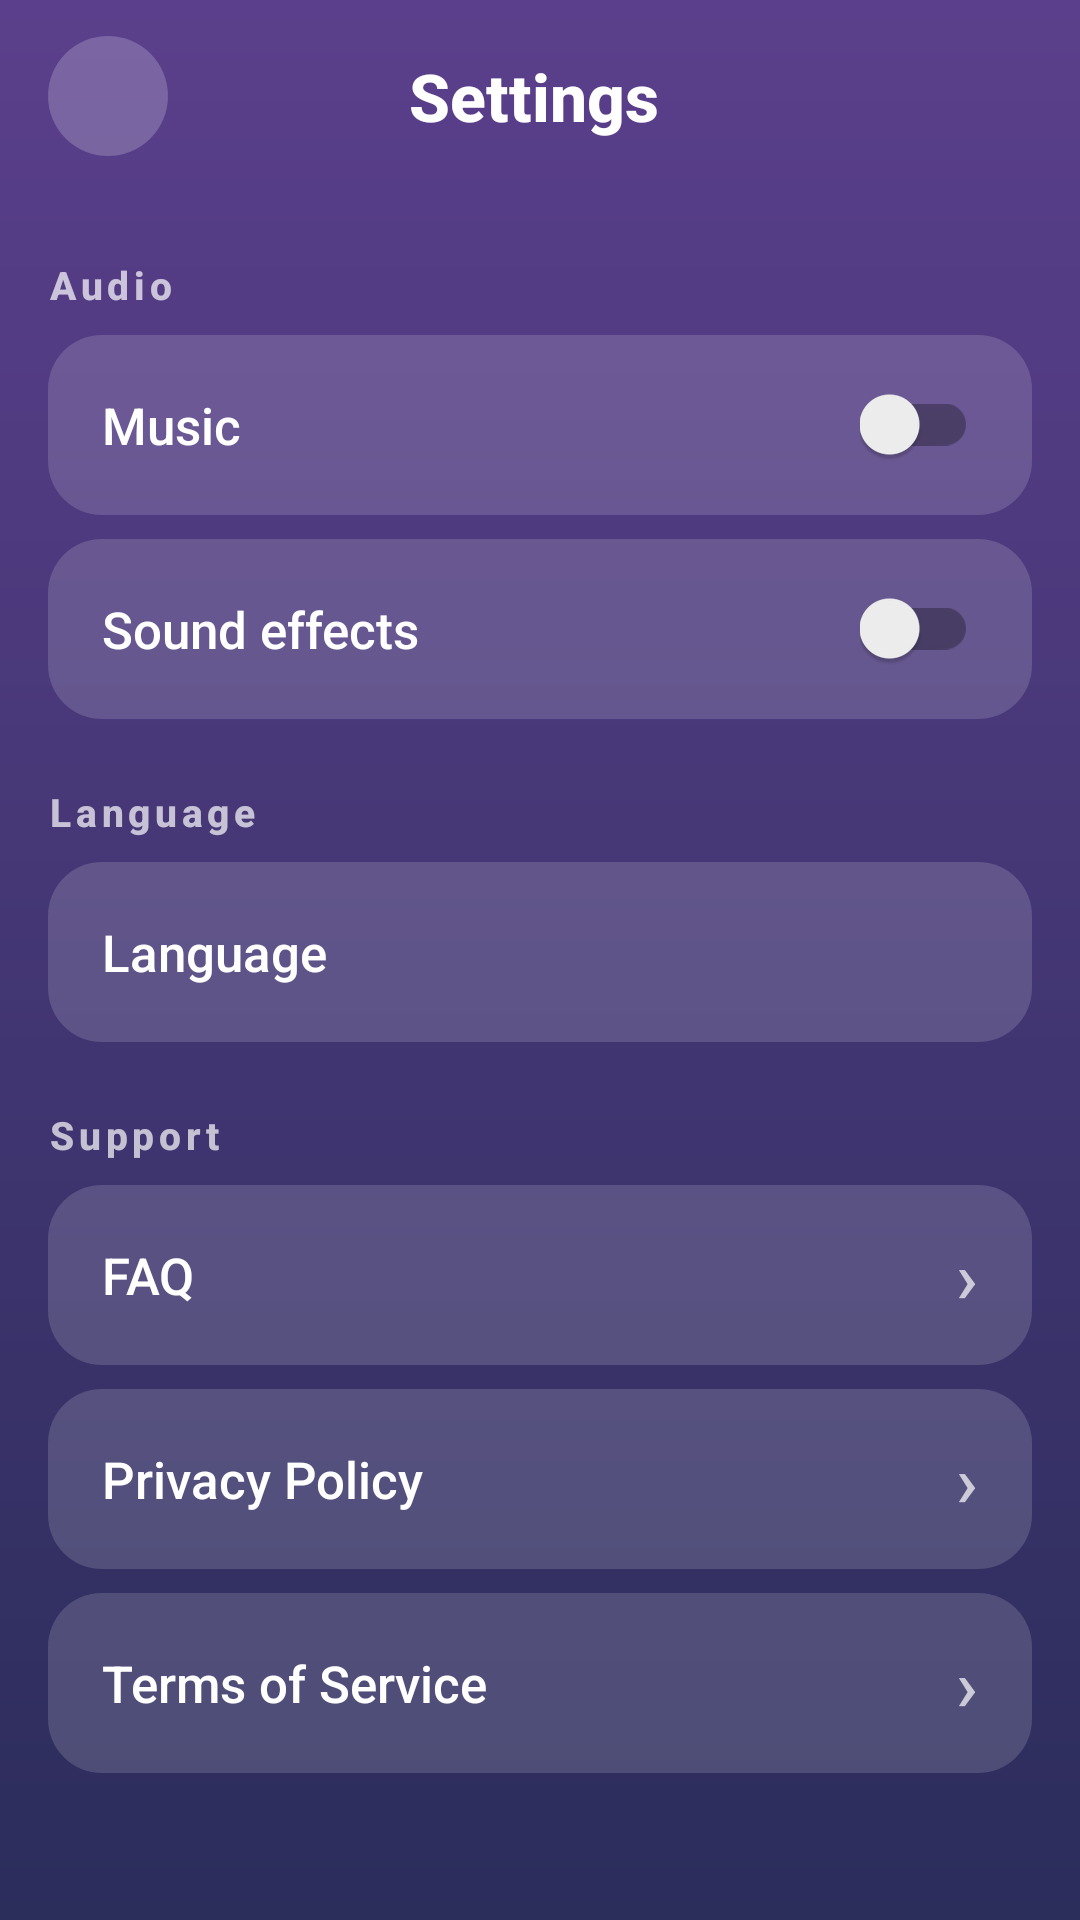

Android layout source for this screen:
<!-- AndroidManifest.xml: application theme Theme.Word -->
<!-- res/layout/fragment_settings.xml -->
<?xml version="1.0" encoding="utf-8"?>
<LinearLayout xmlns:android="http://schemas.android.com/apk/res/android" android:layout_width="match_parent" android:layout_height="match_parent" android:orientation="vertical">
<LinearLayout android:layout_width="match_parent" android:layout_height="64dp" android:gravity="center_vertical" android:orientation="horizontal" android:paddingStart="16dp" android:paddingEnd="16dp">




    <ImageView
        android:id="@+id/btnBack"
        android:padding="12sp"
        android:background="@drawable/bg_round"
        android:layout_width="40sp"
        android:tint="@color/white"
        android:layout_height="40sp"
        android:src="@drawable/back"/>







<TextView android:layout_width="0dp" android:layout_height="wrap_content" android:layout_weight="1" android:gravity="center" android:text="@string/settings" android:textColor="@color/white" android:textSize="22sp" android:textStyle="bold"/>
<View android:layout_width="44dp" android:layout_height="44dp"/>
</LinearLayout>
<ScrollView android:layout_width="match_parent" android:layout_height="0dp" android:layout_weight="1" android:clipToPadding="false" android:paddingBottom="24dp">
<LinearLayout android:layout_width="match_parent" android:layout_height="wrap_content" android:orientation="vertical" android:paddingStart="16dp" android:paddingEnd="16dp">
<TextView android:layout_width="match_parent" android:layout_height="wrap_content" android:layout_marginTop="22dp" android:alpha="0.7" android:text="@string/audio" android:textColor="@color/white" android:textSize="13sp" android:textStyle="bold" android:letterSpacing="0.12"/>
<LinearLayout android:id="@+id/rowMusic" android:layout_width="match_parent" android:layout_height="60dp" android:layout_marginTop="8dp" android:background="@drawable/bg_row" android:clickable="true" android:focusable="true" android:gravity="center_vertical" android:orientation="horizontal" android:paddingStart="18dp" android:paddingEnd="18dp">
<TextView android:layout_width="0dp" android:layout_height="wrap_content" android:layout_weight="1" android:text="@string/music" android:textColor="@color/white" android:textSize="17sp"/>
<androidx.appcompat.widget.SwitchCompat android:id="@+id/swMusic" android:layout_width="wrap_content" android:layout_height="wrap_content"/>
</LinearLayout>
<LinearLayout android:id="@+id/rowSound" android:layout_width="match_parent" android:layout_height="60dp" android:layout_marginTop="8dp" android:background="@drawable/bg_row" android:clickable="true" android:focusable="true" android:gravity="center_vertical" android:orientation="horizontal" android:paddingStart="18dp" android:paddingEnd="18dp">
<TextView android:layout_width="0dp" android:layout_height="wrap_content" android:layout_weight="1" android:text="@string/sound_effects" android:textColor="@color/white" android:textSize="17sp"/>
<androidx.appcompat.widget.SwitchCompat android:id="@+id/swSound" android:layout_width="wrap_content" android:layout_height="wrap_content"/>
</LinearLayout>
<TextView android:layout_width="match_parent" android:layout_height="wrap_content" android:layout_marginTop="22dp" android:alpha="0.7" android:text="@string/language" android:textColor="@color/white" android:textSize="13sp" android:textStyle="bold" android:letterSpacing="0.12"/>
<LinearLayout android:id="@+id/rowLanguage" android:layout_width="match_parent" android:layout_height="60dp" android:layout_marginTop="8dp" android:background="@drawable/bg_row" android:clickable="true" android:focusable="true" android:gravity="center_vertical" android:orientation="horizontal" android:paddingStart="18dp" android:paddingEnd="18dp">
<TextView android:layout_width="0dp" android:layout_height="wrap_content" android:layout_weight="1" android:text="@string/language" android:textColor="@color/white" android:textSize="17sp"/>
<TextView android:id="@+id/tvLanguage" android:layout_width="wrap_content" android:layout_height="wrap_content" android:textColor="#B3FFFFFF" android:textSize="16sp"/>
</LinearLayout>
<TextView android:layout_width="match_parent" android:layout_height="wrap_content" android:layout_marginTop="22dp" android:alpha="0.7" android:text="@string/support" android:textColor="@color/white" android:textSize="13sp" android:textStyle="bold" android:letterSpacing="0.12"/>
<LinearLayout android:id="@+id/rowFaq" android:layout_width="match_parent" android:layout_height="60dp" android:layout_marginTop="8dp" android:background="@drawable/bg_row" android:clickable="true" android:focusable="true" android:gravity="center_vertical" android:orientation="horizontal" android:paddingStart="18dp" android:paddingEnd="18dp">
<TextView android:layout_width="0dp" android:layout_height="wrap_content" android:layout_weight="1" android:text="@string/faq" android:textColor="@color/white" android:textSize="17sp"/>
<TextView android:layout_width="wrap_content" android:layout_height="wrap_content" android:text="›" android:textColor="#B3FFFFFF" android:textSize="24sp"/>
</LinearLayout>
<LinearLayout android:id="@+id/rowPrivacy" android:layout_width="match_parent" android:layout_height="60dp" android:layout_marginTop="8dp" android:background="@drawable/bg_row" android:clickable="true" android:focusable="true" android:gravity="center_vertical" android:orientation="horizontal" android:paddingStart="18dp" android:paddingEnd="18dp">
<TextView android:layout_width="0dp" android:layout_height="wrap_content" android:layout_weight="1" android:text="@string/privacy_policy" android:textColor="@color/white" android:textSize="17sp"/>
<TextView android:layout_width="wrap_content" android:layout_height="wrap_content" android:text="›" android:textColor="#B3FFFFFF" android:textSize="24sp"/>
</LinearLayout>
<LinearLayout android:id="@+id/rowTerms" android:layout_width="match_parent" android:layout_height="60dp" android:layout_marginTop="8dp" android:background="@drawable/bg_row" android:clickable="true" android:focusable="true" android:gravity="center_vertical" android:orientation="horizontal" android:paddingStart="18dp" android:paddingEnd="18dp">
<TextView android:layout_width="0dp" android:layout_height="wrap_content" android:layout_weight="1" android:text="@string/terms" android:textColor="@color/white" android:textSize="17sp"/>
<TextView android:layout_width="wrap_content" android:layout_height="wrap_content" android:text="›" android:textColor="#B3FFFFFF" android:textSize="24sp"/>
</LinearLayout>
<TextView android:id="@+id/tvVersion" android:layout_width="match_parent" android:layout_height="wrap_content" android:layout_marginTop="28dp" android:alpha="0.6" android:gravity="center" android:textColor="@color/white" android:textSize="13sp"/>
</LinearLayout>
</ScrollView>
</LinearLayout>
<!-- resources referenced by this layout -->
<resources>
  <color name="white">#FFFFFF</color>
  <!-- drawable bg_round (drawable) -->
  <ripple xmlns:android="http://schemas.android.com/apk/res/android" android:color="#44FFFFFF">
      <item><shape android:shape="rectangle"><solid android:color="#33FFFFFF"/><corners android:radius="28dp"/></shape></item>
  </ripple>
  <!-- drawable bg_row (drawable) -->
  <ripple xmlns:android="http://schemas.android.com/apk/res/android" android:color="#44FFFFFF">
      <item><shape android:shape="rectangle"><solid android:color="#26FFFFFF"/><corners android:radius="18dp"/></shape></item>
  </ripple>
  <string name="audio">Audio</string>
  <string name="faq">FAQ</string>
  <string name="language">Language</string>
  <string name="music">Music</string>
  <string name="privacy_policy">Privacy Policy</string>
  <string name="settings">Settings</string>
  <string name="sound_effects">Sound effects</string>
  <string name="support">Support</string>
  <string name="terms">Terms of Service</string>
  <style name="Theme.Word" parent="Theme.AppCompat.Light.NoActionBar">
          <item name="android:windowBackground">@drawable/bg_gradient</item>
          <item name="android:statusBarColor">@color/bg_top</item>
          <item name="android:navigationBarColor">@color/bg_bottom</item>
          <item name="android:fontFamily">sans-serif-medium</item>
          <item name="colorAccent">@color/accent</item>
      </style>
  <!-- drawable bg_gradient (drawable) -->
  <shape xmlns:android="http://schemas.android.com/apk/res/android">
      <gradient android:angle="270" android:startColor="@color/bg_bottom" android:endColor="@color/bg_top"/>
  </shape>
  <color name="bg_top">#2B2D5B</color>
  <color name="bg_bottom">#5B3F8C</color>
  <color name="accent">#FF8A3D</color>
</resources>
